Run: headless pygame with SDL's dummy video driver; simulated clock (each Clock.tick advances the game by its frame time, no real sleeping); random seed 0; keys injected as events and as key.get_pressed() state; mouse plan: one left click at the window centre at the start of phase 2, then a move to the lower-right quarter at the start of phase 3.
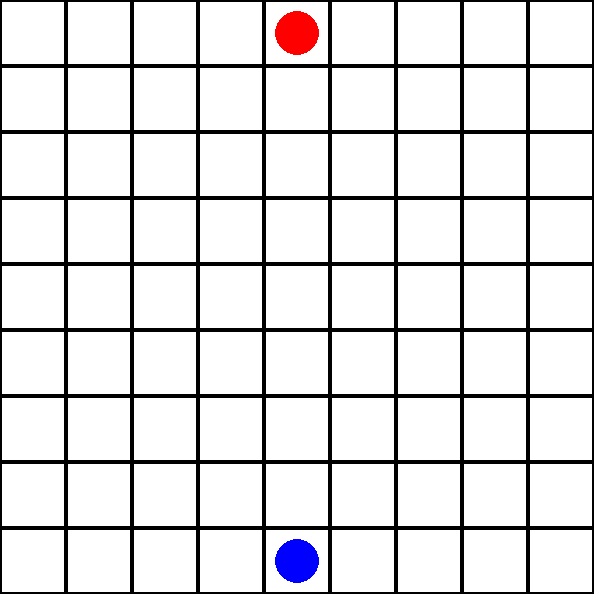
Frame 1 of 3 · flips 1–60 · no input
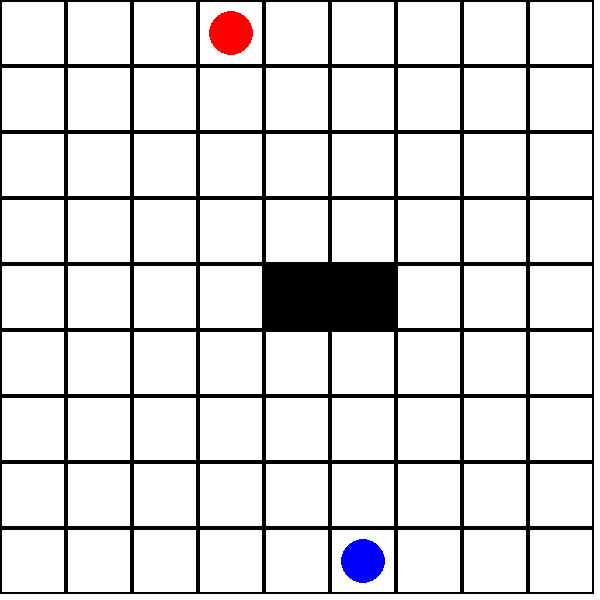
Frame 2 of 3 · flips 61–180 · clicked the window centre · tapped SPACE, RETURN · held RIGHT (→), D
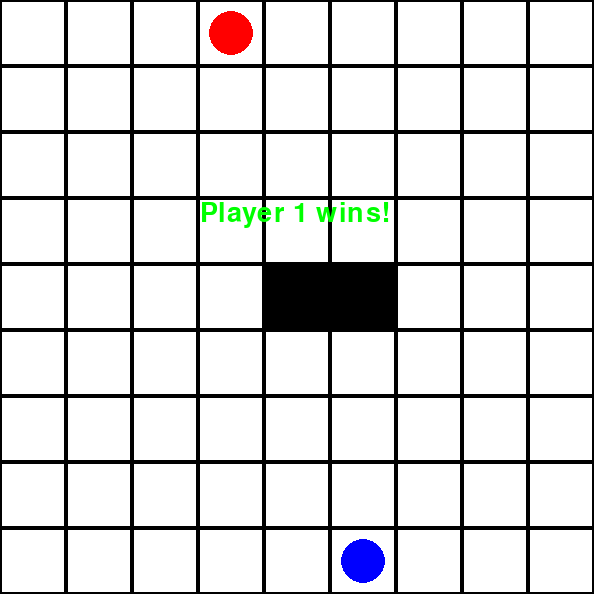
Frame 3 of 3 · flips 181–300 · moved the mouse to the lower-right quarter · held DOWN (↓), S (game ended)

The pygame program that drew these frames:

import pygame
import sys
import math
import random
import copy

pygame.init()

# Constants for game
SCREEN_WIDTH = 600
SCREEN_HEIGHT = 600
GRID_SIZE = 9
CELL_SIZE = SCREEN_WIDTH // GRID_SIZE
WHITE = (255, 255, 255)
BLACK = (0, 0, 0)
LIGHT_GRAY = (200, 200, 200)
BLUE = (0, 0, 255)
RED = (255, 0, 0)
BARRIER_COLOR = (0, 0, 0)

# Initialize game Board
screen = pygame.display.set_mode((SCREEN_WIDTH, SCREEN_HEIGHT))
pygame.display.set_caption("Quoridor Game")

class QuoridorState:
    def __init__(self, player1_pos, player2_pos, barriers, player_turn):
        self.player1_pos = player1_pos
        self.player2_pos = player2_pos
        self.barriers = barriers
        self.player_turn = player_turn
    
    # Returns the legal moves for the current player
    def getLegalMoves(self):
        legal_moves = []
        row, col = self.player1_pos if self.player_turn == 1 else self.player2_pos

        for move_dir, (dr, dc) in [('up', (-1, 0)), ('down', (1, 0)), ('left', (0, -1)), ('right', (0, 1))]:
            new_row, new_col = row + dr, col + dc
            if 0 <= new_row < GRID_SIZE and 0 <= new_col < GRID_SIZE:
                if not self.isMoveBlocked((row, col), (new_row, new_col)):
                    legal_moves.append((new_row, new_col, move_dir))
        return legal_moves

    def isMoveBlocked(self, start_pos, end_pos):
        startRow, startCol = start_pos
        endRow, endCol = end_pos
        for barrier in self.barriers:
            barrierRow, barrierCol, orientation = barrier
            if orientation == 'horizontal':
                if startRow == endRow and (startCol >= barrierCol and startCol <= barrierCol + 1) and (endCol >= barrierCol + 1):
                    return True
            elif orientation == 'vertical':
                if startCol == endCol and (startRow >= barrierRow and startRow <= barrierRow + 1) and (endRow >= barrierRow and endRow <= barrierRow + 1):
                    return True 
        return False

    def move_player(self, direction):
        current_pos = self.player1_pos if self.player_turn == 1 else self.player2_pos
        row, col = current_pos
        new_row, new_col = row, col

        if direction == 'up' and row > 0:
            new_row -= 1
        elif direction == 'down' and row < 8:
            new_row += 1
        elif direction == 'left' and col > 0:
            new_col -= 1
        elif direction == 'right' and col < 8:
            new_col += 1
    
        if not self.isMoveBlocked((row, col), (new_row, new_col)):
            if self.player_turn == 1:
                self.player1_pos = (new_row, new_col)
            else:
                self.player2_pos = (new_row, new_col)
            self.player_turn = 3 - self.player_turn  # Switch turn

    # Returns a new game state after applying the move
    def applyMoves(self, move):
        new_state = QuoridorState(self.player1_pos, self.player2_pos, list(self.barriers), self.player_turn)
        if new_state.player_turn == 1:
            new_state.player1_pos = move
        else:
            new_state.player2_pos = move
        new_state.player_turn = 3 - new_state.player_turn  # Switch turn
        return new_state

    def isTerminal(self):
        # Checks if player has won
        return self.player1_pos[0] == 0 or self.player2_pos[0] == 8

    def getWinner(self):
        # Returns the winning player
        if self.player1_pos[0] == 0:
            return 1
        elif self.player2_pos[0] == 8:
            return 2
        return None

# Monte Carlo Tree Search
class MCTSNode:
    def __init__(self, state, parent=None):
        self.state = state
        self.parent = parent
        self.children = []
        self.visits = 0
        self.wins = 0

    def isFullyExpanded(self):
        # Checks if all legal moves have been expanded
        return len(self.children) == len(self.state.getLegalMoves())

    def bestChild(self, explorationWeight=1.0):
        # Selects the best child using UCB1 formula (Exploitation + Exploration)
        return max(self.children, key=lambda child: (child.wins / (child.visits + 1e-6)) +
                   explorationWeight * math.sqrt(math.log(self.visits + 1) / (child.visits + 1e-6)))

    def expand(self):
        # Expands the current node by applying all legal moves to create child nodes
        availableMoves = self.state.getLegalMoves()
        for move in availableMoves:
            newState = self.state.applyMoves(move[:2])  # Apply move to create new state
            childNode = MCTSNode(newState, parent=self)
            self.children.append(childNode)

    def simulate(self):
        # Simulates a random game from the current state until a terminal state is reached
        currentState = copy.deepcopy(self.state)  # Deep copy to avoid modifying the original state
        while not currentState.isTerminal():
            move = random.choice(currentState.getLegalMoves())  # Random move selection
            currentState = currentState.applyMoves(move[:2])
        return currentState.getWinner()  # Return the winner of the simulation

    def backpropagate(self, result):
        # Backpropagates the result up the tree, updating the visit and win counts
        self.visits += 1
        if result == self.state.player_turn:
            self.wins += 1  # Increment win count if current node's player wins
        if self.parent:
            self.parent.backpropagate(result)  # Propagate the result to the parent node

def MCTS_Search(rootState, iterations=500):
    if rootState.isTerminal():
        return rootState.player2_pos
    rootNode = MCTSNode(rootState)

    for _ in range(iterations):
        node = rootNode

        # Selection: Traverse the tree to select a leaf node for expansion
        while not node.isFullyExpanded() and node.children:  # Traverse until we find an unexpanded child
            node = node.bestChild()  # Select the best child using the UCB formula

        # Expansion: Expand the node by adding all legal moves if the state is not terminal
        if not node.state.isTerminal():
            node.expand()  # Expand and add children nodes based on legal moves

        # Simulation: Simulate a random game from the current node until terminal state
        result = node.simulate()  # Run simulation and get the result (winner)

        # Backpropagation: Propagate the result back up the tree to update visit/win counts
        node.backpropagate(result)

    # After all iterations, select the best move (best child node without exploration weight)
    bestMove = rootNode.bestChild(explorationWeight=0)  # Choose the child with the highest win ratio
    return bestMove.state.player2_pos  # Assuming the bestMove corresponds to the state after player 2's move

# Player positions
player1_pos = (8, 4)  # Player 1 bottom
player2_pos = (0, 4)  # Player 2 top

# Barrier placement
barriers = []

def draw_board():
    # Draw grid
    for row in range(GRID_SIZE):
        for col in range(GRID_SIZE):
            pygame.draw.rect(screen, LIGHT_GRAY, (col * CELL_SIZE, row * CELL_SIZE, CELL_SIZE, CELL_SIZE), 1)
            pygame.draw.rect(screen, BLACK, (col * CELL_SIZE, row * CELL_SIZE, CELL_SIZE, CELL_SIZE), 2)
    
    # Draw barriers
    for barrier in barriers:
        if barrier[2] == 'horizontal':
            pygame.draw.rect(screen, BARRIER_COLOR, (barrier[1] * CELL_SIZE, barrier[0] * CELL_SIZE, CELL_SIZE * 2, CELL_SIZE))
        elif barrier[2] == 'vertical':
            pygame.draw.rect(screen, BARRIER_COLOR, (barrier[1] * CELL_SIZE, barrier[0] * CELL_SIZE, CELL_SIZE, CELL_SIZE * 2))

    # Draw players' positions
    pygame.draw.circle(screen, BLUE, (player1_pos[1] * CELL_SIZE + CELL_SIZE // 2, player1_pos[0] * CELL_SIZE + CELL_SIZE // 2), CELL_SIZE // 3)
    pygame.draw.circle(screen, RED, (player2_pos[1] * CELL_SIZE + CELL_SIZE // 2, player2_pos[0] * CELL_SIZE + CELL_SIZE // 2), CELL_SIZE // 3)

def getGridPos(mousePos):
    x, y = mousePos
    return (y // CELL_SIZE, x // CELL_SIZE)

def placeBarrierAtClick(mousePos, orientation):
    row, col = getGridPos(mousePos)
    # Place only if valid
    if 0 <= row < GRID_SIZE and 0 <= col < GRID_SIZE:
        if not any((barrier[0] == row and barrier[1] == col) for barrier in barriers):
            barriers.append((row, col, orientation))

# AI Move Feedback: Simple message to show it's the AI's turn
font = pygame.font.SysFont(None, 40)
def show_message(message, color, position):
    text = font.render(message, True, color)
    screen.blit(text, position)

def main():
    global player1_pos, player2_pos, barriers
    clock = pygame.time.Clock()
    game_running = True
    aiTurn = False
    barrierOrientation = 'horizontal'

    currentState = QuoridorState(player1_pos, player2_pos, barriers, player_turn=1)

    while game_running:
        screen.fill(WHITE)
        draw_board()

        if aiTurn:
            show_message("AI is thinking...", (255, 0, 0), (SCREEN_WIDTH // 3, SCREEN_HEIGHT // 3))

        for event in pygame.event.get():
            if event.type == pygame.QUIT:
                game_running = False

            # Barrier placement
            if event.type == pygame.MOUSEBUTTONDOWN:
                if event.button == 1:  # Left click to place barriers
                    placeBarrierAtClick(event.pos, barrierOrientation)

            elif event.type == pygame.KEYDOWN and not aiTurn:
                # Player 1 Controls (Movement)
                if event.key in {pygame.K_UP, pygame.K_DOWN, pygame.K_LEFT, pygame.K_RIGHT}:
                    direction = {pygame.K_UP: 'up', pygame.K_DOWN: 'down', pygame.K_LEFT: 'left', pygame.K_RIGHT: 'right'}[event.key]
                    currentState.move_player(direction)
                    aiTurn = True

                # Player 1 barrier placement (Switching orientation)
                elif event.key == pygame.K_q:
                    barrierOrientation = 'horizontal'
                elif event.key == pygame.K_e:
                    barrierOrientation = 'vertical'

        # AI turn logic
        if aiTurn:
            bestMove = MCTS_Search(currentState, iterations=500)
            currentState = currentState.applyMoves(bestMove)  # Apply AI's best move
            player2_pos = currentState.player2_pos  # Update player2_pos
            player1_pos = currentState.player1_pos  # Update player1_pos
            currentState.player_turn = 1  # Switch turn back to Player 1 after AI's move
            aiTurn = False

            # Check if the game is won after the AI's move
            if currentState.isTerminal():
                winner = currentState.getWinner()
                show_message(f"Player {winner} wins!", (0, 255, 0), (SCREEN_WIDTH // 3, SCREEN_HEIGHT // 3))
                pygame.display.flip()
                pygame.time.wait(2000)  # Display winner for 2 seconds
                game_running = False  # End game after a winner is determined

        pygame.display.flip()
        clock.tick(30)  # Control the frame rate to make the game smoother

    pygame.quit()
    sys.exit()

if __name__ == '__main__':
    main()
